Run: headless pygame with SDL's dummy video driver; simulated clock (each Clock.tick advances the game by its frame time, no real sleeping); random seed 0; keys injected as events and as key.get_pressed() state; no mouse input.
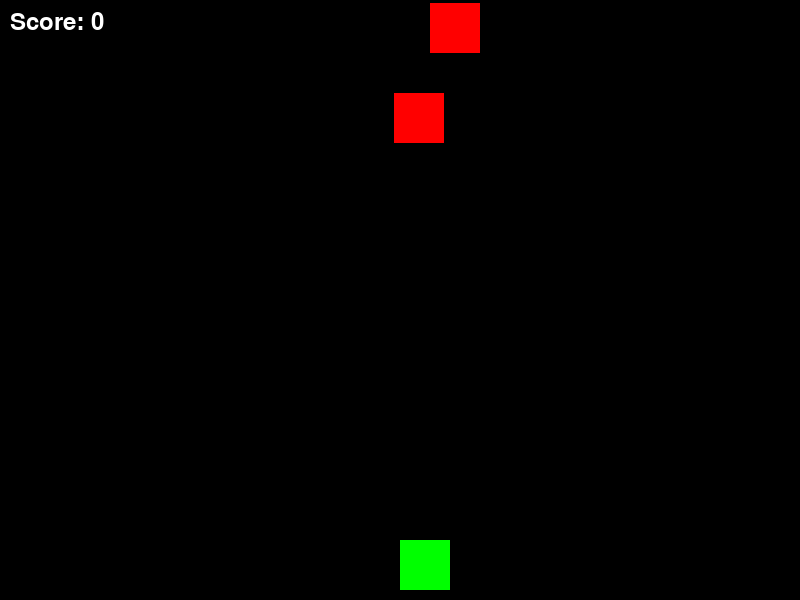
Frame 1 of 4 · flips 1–60 · no input
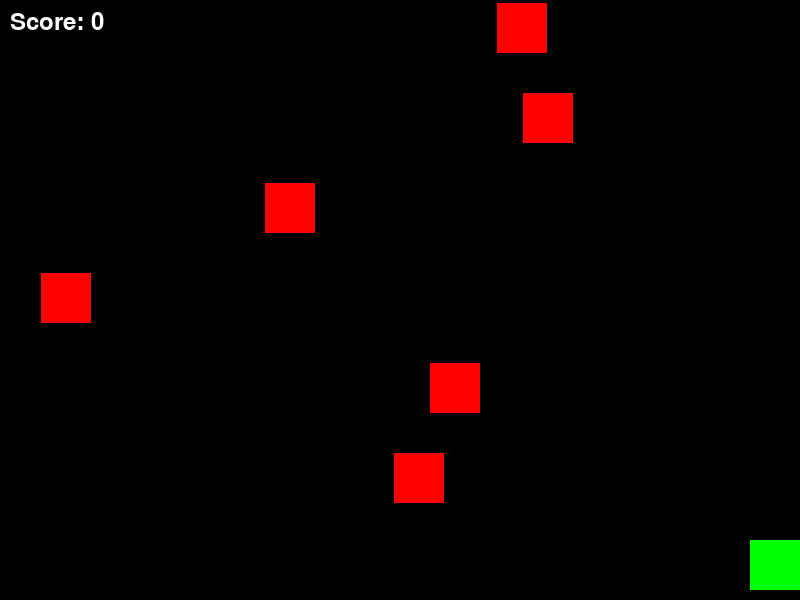
Frame 2 of 4 · flips 61–180 · tapped SPACE, RETURN · held RIGHT (→), D
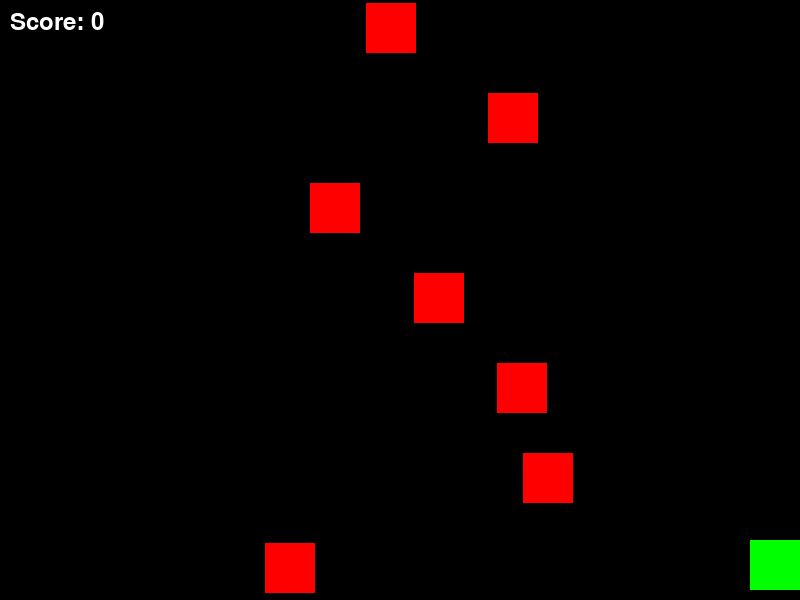
Frame 3 of 4 · flips 181–300 · held DOWN (↓), S
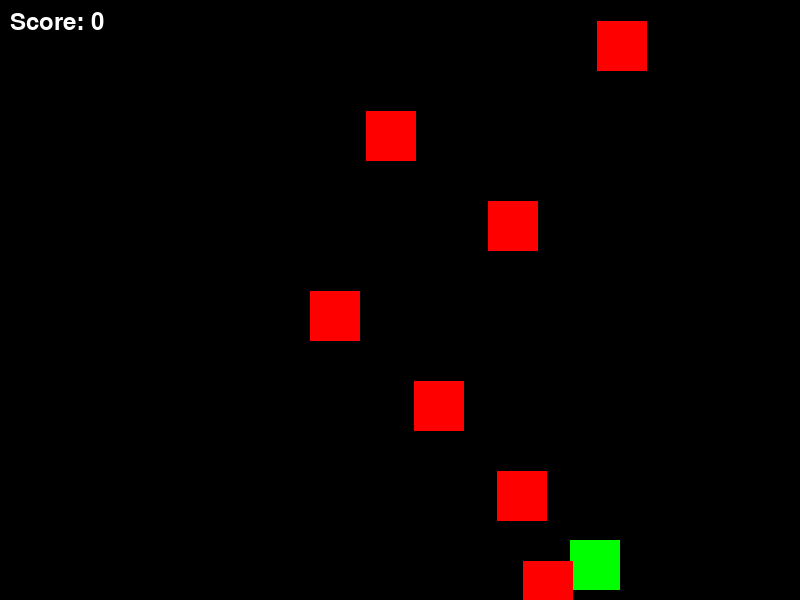
Frame 4 of 4 · flips 301–420 · held LEFT (←), A, UP (↑), W

The pygame program that drew these frames:

import pygame
import random
import sys

# Initialize Pygame
pygame.init()

# Screen dimensions
WIDTH, HEIGHT = 800, 600
screen = pygame.display.set_mode((WIDTH, HEIGHT)) 
pygame.display.set_caption("Shooting Overhead Game")

# Colors
WHITE = (255, 255, 255)
BLACK = (0, 0, 0)
RED = (255, 0, 0)
GREEN = (0, 255, 0)

# Clock for controlling frame rate
clock = pygame.time.Clock()
FPS = 60

# Player settings
player_size = 50
player_speed = 5
player = pygame.Rect(WIDTH // 2, HEIGHT - player_size - 10, player_size, player_size)

# Bullet settings
bullet_size = 10
bullet_speed = -7
bullets = []

# Enemy settings
enemy_size = 50
enemy_speed = 3
enemies = []
enemy_spawn_time = 30  # Frames between enemy spawns
enemy_timer = 0

# Score
score = 0
font = pygame.font.Font(None, 36)

def draw_text(text, x, y, color=WHITE):
    """Draw text on the screen."""
    label = font.render(text, True, color)
    screen.blit(label, (x, y))

# Game loop
running = True
while running:
    screen.fill(BLACK)

    # Event handling
    for event in pygame.event.get():
        if event.type == pygame.QUIT:
            running = False

    # Player movement
    keys = pygame.key.get_pressed()
    if keys[pygame.K_LEFT] and player.left > 0:
        player.x -= player_speed
    if keys[pygame.K_RIGHT] and player.right < WIDTH:
        player.x += player_speed
    if keys[pygame.K_SPACE]:
        if len(bullets) < 5:  # Limit the number of bullets on screen
            bullets.append(pygame.Rect(player.centerx - bullet_size // 2, player.top, bullet_size, bullet_size))

    # Update bullets
    for bullet in bullets[:]:
        bullet.y += bullet_speed
        if bullet.bottom < 0:
            bullets.remove(bullet)

    # Spawn enemies
    enemy_timer += 1
    if enemy_timer >= enemy_spawn_time:
        enemy_timer = 0
        enemy_x = random.randint(0, WIDTH - enemy_size)
        enemies.append(pygame.Rect(enemy_x, 0, enemy_size, enemy_size))

    # Update enemies
    for enemy in enemies[:]:
        enemy.y += enemy_speed
        if enemy.top > HEIGHT:
            enemies.remove(enemy)
        # Check for collision with player
        if enemy.colliderect(player):
            running = False

    # Check for bullet collisions
    for bullet in bullets[:]:
        for enemy in enemies[:]:
            if bullet.colliderect(enemy):
                bullets.remove(bullet)
                enemies.remove(enemy)
                score += 1
                break

    # Draw player
    pygame.draw.rect(screen, GREEN, player)

    # Draw bullets
    for bullet in bullets:
        pygame.draw.rect(screen, WHITE, bullet)

    # Draw enemies
    for enemy in enemies:
        pygame.draw.rect(screen, RED, enemy)

    # Draw score
    draw_text(f"Score: {score}", 10, 10)

    # Update display
    pygame.display.flip()

    # Cap the frame rate
    clock.tick(FPS)

pygame.quit()
sys.exit()
